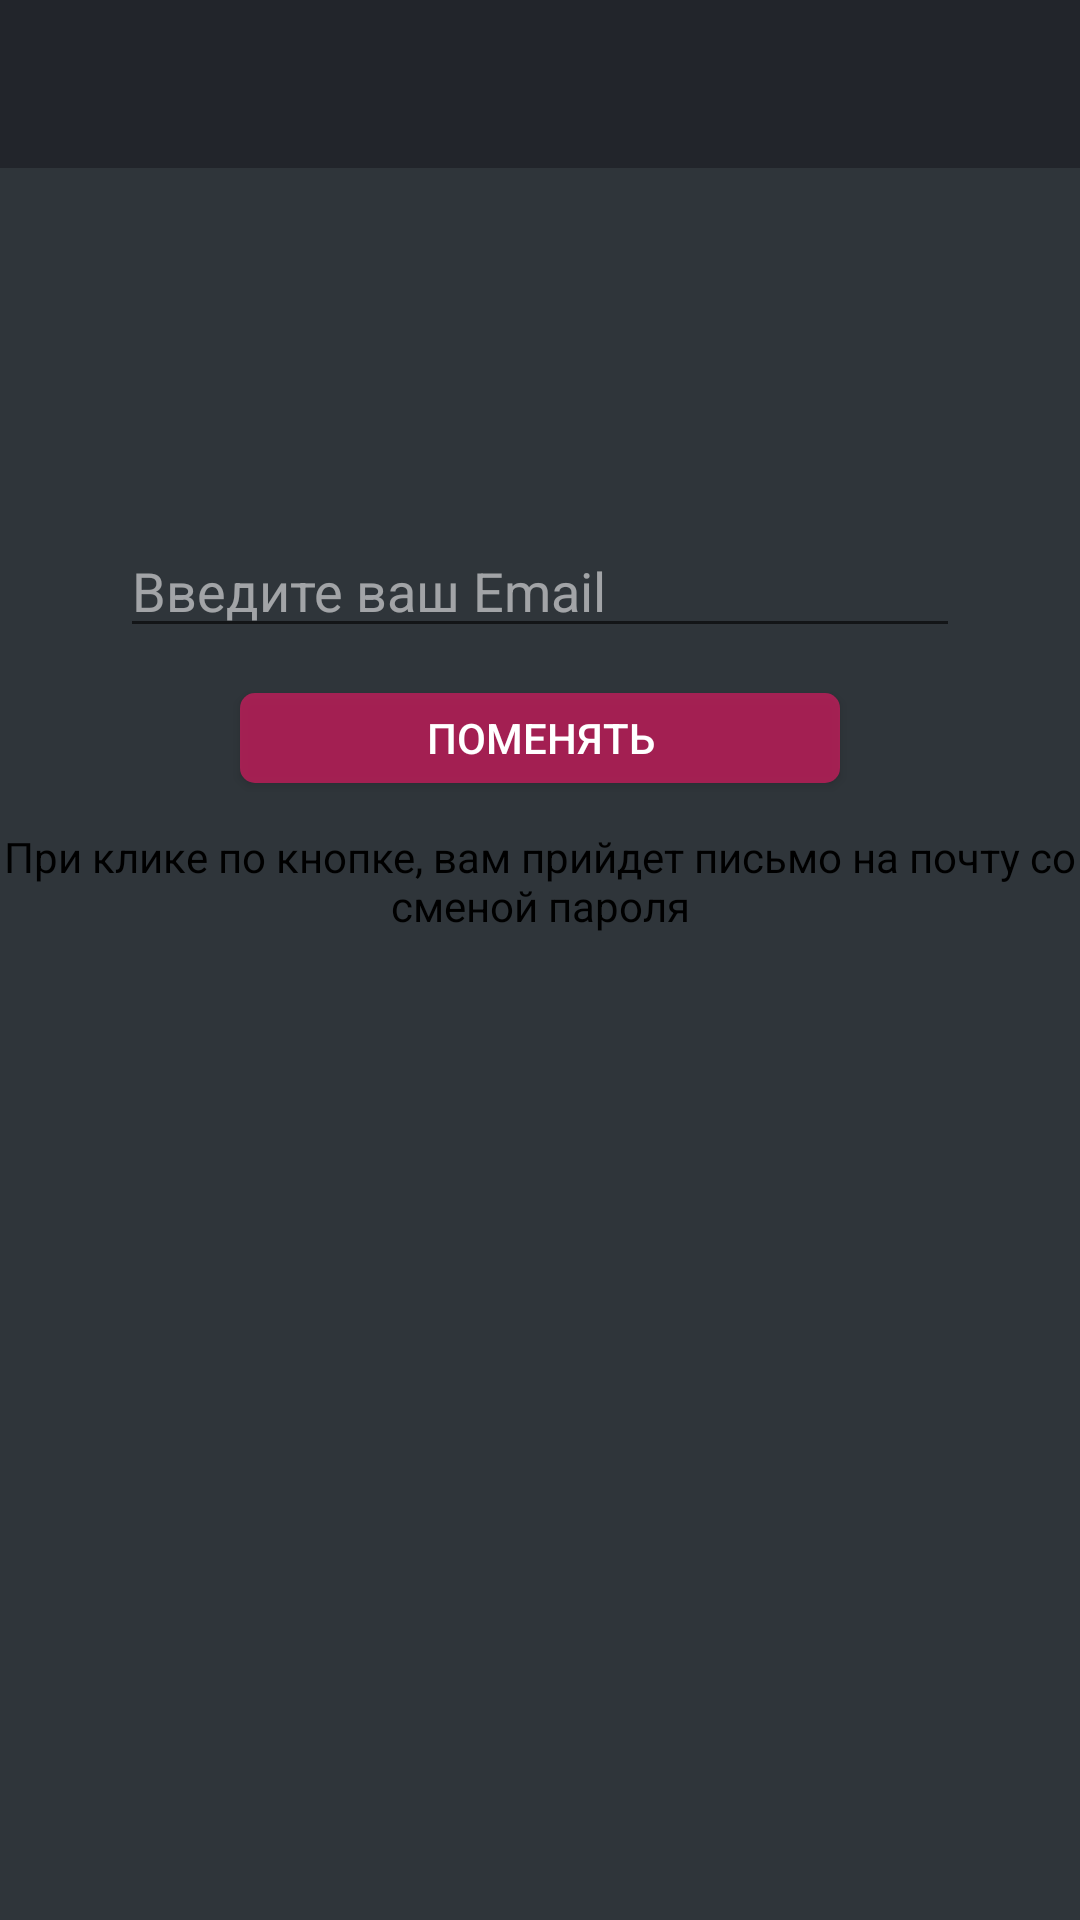

The Android layout XML behind this screen, and the referenced resources:
<!-- AndroidManifest.xml: application theme AppTheme -->
<!-- res/layout/activity_reset_password.xml -->
<?xml version="1.0" encoding="utf-8"?>
<LinearLayout xmlns:android="http://schemas.android.com/apk/res/android"
    xmlns:app="http://schemas.android.com/apk/res-auto"
    xmlns:tools="http://schemas.android.com/tools"
    android:layout_width="match_parent"
    android:layout_height="match_parent"
    android:orientation="vertical"
    tools:context=".ResetPasswordActivity"
    android:background="@color/bg_reg_butt">

    <androidx.appcompat.widget.Toolbar

        android:id="@+id/toolbar"
        android:layout_width="match_parent"
        android:layout_height="wrap_content"
        android:background="@color/toolbar"
        android:theme="@style/Base.ThemeOverlay.AppCompat.Dark.ActionBar"
        >





    </androidx.appcompat.widget.Toolbar>

    <LinearLayout
        android:layout_width="match_parent"
        android:layout_height="wrap_content"
        android:orientation="vertical"
/>

        <EditText
            android:id="@+id/sent_email"
            android:layout_width="match_parent"
            android:layout_height="wrap_content"
            android:layout_marginLeft="40dp"
            android:layout_marginTop="0.8in"
            android:layout_marginRight="40dp"
            android:ems="10"
            android:hint="Введите ваш Email"
            android:scrollbarThumbHorizontal="@android:color/darker_gray"
            android:textColor="#D0FFFFFF"
            android:textColorHint="#8DFFFFFF"
            android:inputType="textEmailAddress"
            app:met_floatingLabel="normal"

 />

    <Button
        android:id="@+id/btn_reset"
        android:layout_width="match_parent"
        android:layout_height="30dp"
        android:layout_marginLeft="80dp"
        android:layout_marginTop="15dp"
        android:layout_marginRight="80dp"
        android:background="@drawable/login_butt"
        android:text="Поменять"
        android:textColor="#fff" />

    <TextView
        android:layout_width="wrap_content"
        android:layout_height="wrap_content"
        android:gravity="center"
        android:layout_marginTop="15dp"

        android:textColor="#000"
        android:text="При клике по кнопке, вам прийдет письмо на почту со сменой пароля"/>

</LinearLayout>
<!-- resources referenced by this layout -->
<resources>
  <color name="bg_reg_butt">#2F353A</color>
  <color name="toolbar">#22252B</color>
  <!-- drawable login_butt (drawable) -->
  <?xml version="1.0" encoding="utf-8"?>
  <selector xmlns:android="http://schemas.android.com/apk/res/android">
      <item android:state_pressed="false" android:drawable="@drawable/style_login_bttn"></item>
      <item android:state_pressed="true" android:drawable="@drawable/style_login_clicked"></item>
  </selector>
  <style name="AppTheme" parent="Theme.AppCompat.Light.NoActionBar">
          
          <item name="colorPrimary">@color/colorPrimary</item>
          <item name="colorPrimaryDark">@color/colorPrimaryDark</item>
          <item name="colorAccent">@color/colorAccent</item>
      </style>
  <!-- drawable style_login_bttn (drawable) -->
  <?xml version="1.0" encoding="utf-8"?>
  <shape xmlns:android="http://schemas.android.com/apk/res/android">
      <corners android:bottomLeftRadius="5dp" android:bottomRightRadius="5dp" android:topRightRadius="5dp" android:topLeftRadius="5dp"></corners>
      <solid android:color="@color/main_pink"></solid>
  </shape>
  <!-- drawable style_login_clicked (drawable) -->
  <?xml version="1.0" encoding="utf-8"?>
  <shape xmlns:android="http://schemas.android.com/apk/res/android">
      <corners android:bottomLeftRadius="5dp" android:bottomRightRadius="5dp" android:topRightRadius="5dp" android:topLeftRadius="5dp"></corners>
      <solid android:color="@color/main_pink_press"></solid>
  </shape>
  <color name="colorPrimary">#008577</color>
  <color name="colorPrimaryDark">#00574B</color>
  <color name="colorAccent">#D81B60</color>
  <color name="main_pink">#B3D81B60</color>
  <color name="main_pink_press">#FB3E83</color>
</resources>
